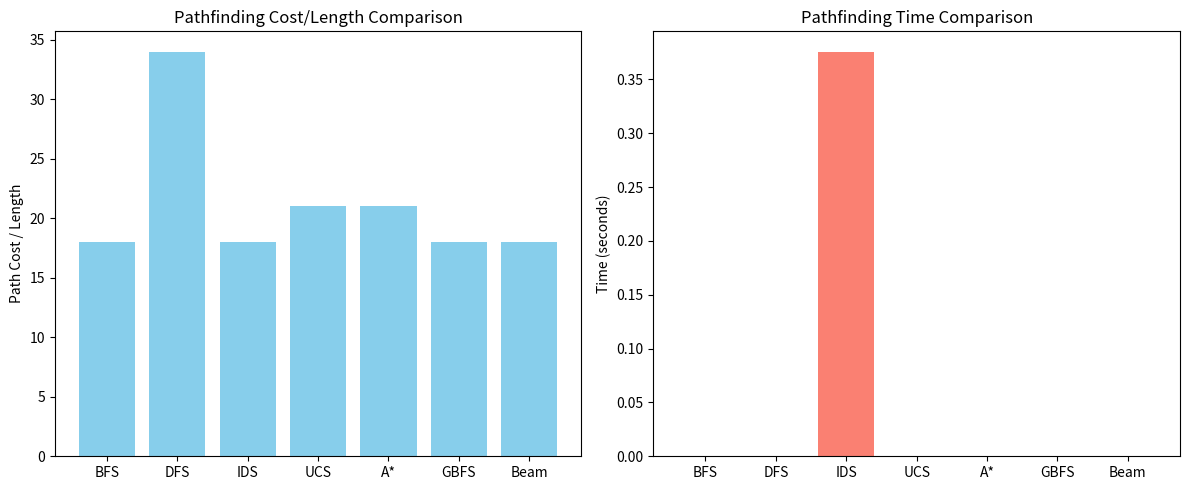

The script that saved this image:
import random
import heapq
import matplotlib.pyplot as plt
from collections import deque
import time

# -----------------------------
# Grid Generation
# -----------------------------
ROWS = 10
COLS = 10
GRID = []
START = (0,0)
GOAL = (ROWS-1,COLS-1)

TERRAINS = ['.','~','&','#']  # normal, water, ink, obstacle
WEIGHTS = [0.6,0.15,0.15,0.1]  # probabilities

for r in range(ROWS):
    row = []
    for c in range(COLS):
        if (r,c) == START:
            row.append('S')
        elif (r,c) == GOAL:
            row.append('G')
        else:
            row.append(random.choices(TERRAINS, WEIGHTS)[0])
    GRID.append(row)

# -----------------------------
# Utility Functions
# -----------------------------
DIRECTIONS = [(-1,0),(1,0),(0,-1),(0,1)]

def get_mov_cost(cell):
    if cell == '.': return 1
    elif cell == '~': return 4
    elif cell == '&': return 2
    elif cell in ['S','G']: return 1
    return 1

def claustrophobic(r,c):
    pillar_count = 0
    for dr,dc in DIRECTIONS:
        nr,nc = r+dr,c+dc
        if 0<=nr<ROWS and 0<=nc<COLS:
            if GRID[nr][nc] == '#': pillar_count += 1
    return pillar_count <= 2

def update_ink(cell, ink_count, penalty):
    if cell == '~':
        ink_count += 1
        if ink_count == 3: penalty = True
    elif cell == '.':
        ink_count = 0
        penalty = False
    return ink_count, penalty

def heuristic(r,c):
    return abs(r-GOAL[0]) + abs(c-GOAL[1])

def draw_path(grid, path):
    temp = [row.copy() for row in grid]
    for r,c in path:
        if temp[r][c] not in ['S','G']: temp[r][c]='p'
    print('\n')
    for row in temp: print(' '.join(row))
    print('\n')

# -----------------------------
# BFS
# -----------------------------
def BFS():
    start_time=time.time()
    queue = deque([(START[0], START[1], [(START[0], START[1])])])
    visited = set([START])
    while queue:
        r,c,path = queue.popleft()
        if (r,c) == GOAL:
            return path, len(path)-1, time.time()-start_time
        for dr,dc in DIRECTIONS:
            nr,nc = r+dr,c+dc
            if 0<=nr<ROWS and 0<=nc<COLS and GRID[nr][nc]!='#' and (nr,nc) not in visited:
                visited.add((nr,nc))
                queue.append((nr,nc,path+[(nr,nc)]))
    return None,None, time.time()-start_time

# -----------------------------
# DFS
# -----------------------------
def DFS():
    start_time=time.time()
    stack = [(START[0], START[1], [(START[0], START[1])])]
    visited = set([START])
    while stack:
        r,c,path = stack.pop()
        if (r,c) == GOAL:
            return path, len(path)-1, time.time()-start_time
        for dr,dc in DIRECTIONS:
            nr,nc = r+dr,c+dc
            if 0<=nr<ROWS and 0<=nc<COLS and GRID[nr][nc]!='#' and (nr,nc) not in visited:
                visited.add((nr,nc))
                stack.append((nr,nc,path+[(nr,nc)]))
    return None,None, time.time()-start_time

# -----------------------------
# Iterative Deepening Search
# -----------------------------
def IDS():
    start_time=time.time()
    def DLS(r,c,path,depth,visited):
        if depth==0 and (r,c)==GOAL: return path
        if depth>0:
            for dr,dc in DIRECTIONS:
                nr,nc = r+dr,c+dc
                if 0<=nr<ROWS and 0<=nc<COLS and GRID[nr][nc]!='#' and (nr,nc) not in visited:
                    visited.add((nr,nc))
                    res = DLS(nr,nc,path+[(nr,nc)],depth-1,visited)
                    if res: return res
                    visited.remove((nr,nc))
        return None

    max_depth = ROWS*COLS
    for depth in range(max_depth):
        visited = set([START])
        path = DLS(START[0],START[1],[START],depth,visited)
        if path: return path,len(path)-1,time.time()-start_time
    return None,None,time.time()-start_time

# -----------------------------
# Uniform Cost Search
# -----------------------------
def UCS():
    start_time=time.time()
    pq = []
    heapq.heappush(pq,(0,START[0],START[1],0,False,[START]))
    visited = set()
    while pq:
        cost,r,c,ink,penalty,path = heapq.heappop(pq)
        state=(r,c,ink,penalty)
        if state in visited: continue
        visited.add(state)
        if (r,c)==GOAL: return path,cost,time.time()-start_time
        for dr,dc in DIRECTIONS:
            nr,nc = r+dr,c+dc
            if 0<=nr<ROWS and 0<=nc<COLS and GRID[nr][nc]!='#':
                cell = GRID[nr][nc]
                new_ink,new_penalty=update_ink(cell,ink,penalty)
                new_cost=cost+get_mov_cost(cell)
                if new_penalty: new_cost+=2
                heapq.heappush(pq,(new_cost,nr,nc,new_ink,new_penalty,path+[(nr,nc)]))
    return None,None,time.time()-start_time

# -----------------------------
# A* Search
# -----------------------------
def A_star():
    start_time=time.time()
    pq=[]
    heapq.heappush(pq,(0,0,START[0],START[1],0,False,[START]))
    visited=set()
    while pq:
        f,g,r,c,ink,penalty,path = heapq.heappop(pq)
        state=(r,c,ink,penalty)
        if state in visited: continue
        visited.add(state)
        if (r,c)==GOAL: return path,g,time.time()-start_time
        for dr,dc in DIRECTIONS:
            nr,nc = r+dr,c+dc
            if 0<=nr<ROWS and 0<=nc<COLS and GRID[nr][nc]!='#' and claustrophobic(nr,nc):
                cell = GRID[nr][nc]
                new_ink,new_penalty=update_ink(cell,ink,penalty)
                move_cost=get_mov_cost(cell)
                if new_penalty: move_cost+=2
                new_g=g+move_cost
                new_f=new_g+heuristic(nr,nc)
                heapq.heappush(pq,(new_f,new_g,nr,nc,new_ink,new_penalty,path+[(nr,nc)]))
    return None,None,time.time()-start_time

# -----------------------------
# Greedy Best First Search
# -----------------------------
def GBFS():
    start_time=time.time()
    pq=[]
    heapq.heappush(pq,(heuristic(*START),START[0],START[1],[START]))
    visited=set([START])
    while pq:
        h,r,c,path = heapq.heappop(pq)
        if (r,c)==GOAL: return path,len(path)-1,time.time()-start_time
        for dr,dc in DIRECTIONS:
            nr,nc=r+dr,c+dc
            if 0<=nr<ROWS and 0<=nc<COLS and GRID[nr][nc]!='#' and (nr,nc) not in visited and claustrophobic(nr,nc):
                visited.add((nr,nc))
                heapq.heappush(pq,(heuristic(nr,nc),nr,nc,path+[(nr,nc)]))
    return None,None,time.time()-start_time

# -----------------------------
# Beam Search
# -----------------------------
def Beam_Search():
    start_time=time.time()
    beam_width=3
    nodes=[(START[0],START[1],0,False,[START])]
    while nodes:
        next_nodes=[]
        for r,c,ink,penalty,path in nodes:
            if (r,c)==GOAL: return path,len(path)-1,time.time()-start_time
            for dr,dc in DIRECTIONS:
                nr,nc=r+dr,c+dc
                if 0<=nr<ROWS and 0<=nc<COLS and GRID[nr][nc]!='#' and claustrophobic(nr,nc):
                    new_ink,new_penalty=update_ink(GRID[nr][nc],ink,penalty)
                    next_nodes.append((nr,nc,new_ink,new_penalty,path+[(nr,nc)]))
        next_nodes.sort(key=lambda x: heuristic(x[0],x[1]))
        nodes=next_nodes[:beam_width]
    return None,None,time.time()-start_time

# -----------------------------
# Run All Algorithms and Compare
# -----------------------------
algorithms = [('BFS',BFS),('DFS',DFS),('IDS',IDS),('UCS',UCS),('A*',A_star),('GBFS',GBFS),('Beam',Beam_Search)]
results = {}

for name,func in algorithms:
    path,cost,elapsed=func()
    results[name]={'path':path,'cost':cost,'time':elapsed}
    print(f'--- {name} ---')
    print('Path:', path)
    print('Cost/Length:', cost)
    print(f'Time Taken: {elapsed:.6f} sec')
    if path: draw_path(GRID,path)

# -----------------------------
# Plot Comparison Graphs
# -----------------------------
# Cost/Length Comparison
plt.figure(figsize=(12,5))
plt.subplot(1,2,1)
names=[]
costs=[]
for name in results:
    names.append(name)
    cost = results[name]['cost'] if results[name]['cost'] is not None else 0
    costs.append(cost)
plt.bar(names,costs,color='skyblue')
plt.ylabel('Path Cost / Length')
plt.title('Pathfinding Cost/Length Comparison')

# Time Comparison
plt.subplot(1,2,2)
times=[]
for name in results:
    times.append(results[name]['time'])
plt.bar(names,times,color='salmon')
plt.ylabel('Time (seconds)')
plt.title('Pathfinding Time Comparison')
plt.tight_layout()
plt.show()
